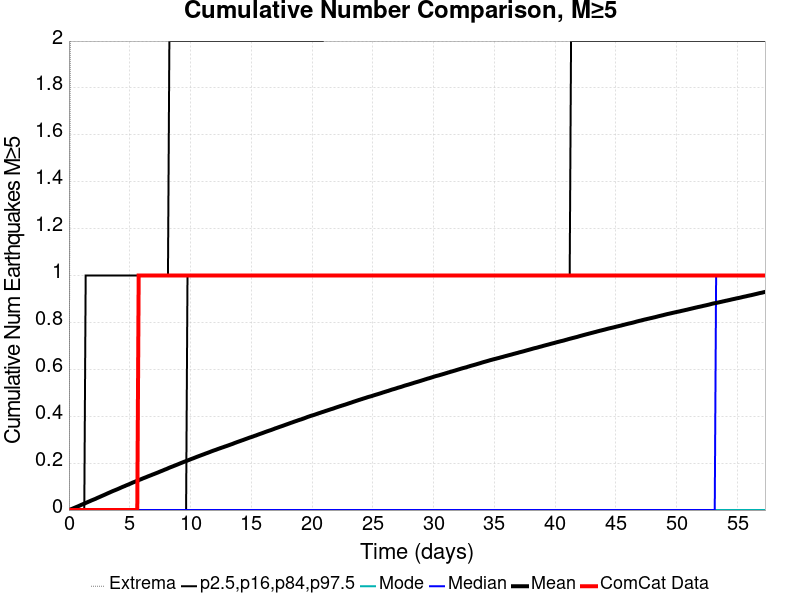

Values plotted in this chart, from the file beside it:
Time (days), ComCat Data, Simulation Mean, Simulation Median, Simulation Mode, Simulation Minimum, Simulation Maximum, 2.5 %-ile, 16 %-ile, 84 %-ile, 97.5 %-ile
0.0, 0.0, 0.0, 0.0, 0.0, 0.0, 0.0, 0.0, 0.0, 0.0, 0.0
0.1147, 0.0, 0.00227, 0.0, 0.0, 0.0, 2.0, 0.0, 0.0, 0.0, 0.0
0.2295, 0.0, 0.00466, 0.0, 0.0, 0.0, 3.0, 0.0, 0.0, 0.0, 0.0
0.3442, 0.0, 0.00711, 0.0, 0.0, 0.0, 7.0, 0.0, 0.0, 0.0, 0.0
0.459, 0.0, 0.00966, 0.0, 0.0, 0.0, 7.0, 0.0, 0.0, 0.0, 0.0
0.5737, 0.0, 0.01214, 0.0, 0.0, 0.0, 7.0, 0.0, 0.0, 0.0, 0.0
0.6885, 0.0, 0.01455, 0.0, 0.0, 0.0, 7.0, 0.0, 0.0, 0.0, 0.0
0.8032, 0.0, 0.01711, 0.0, 0.0, 0.0, 8.0, 0.0, 0.0, 0.0, 0.0
0.918, 0.0, 0.01983, 0.0, 0.0, 0.0, 8.0, 0.0, 0.0, 0.0, 0.0
1.033, 0.0, 0.02259, 0.0, 0.0, 0.0, 9.0, 0.0, 0.0, 0.0, 0.0
1.147, 0.0, 0.02509, 0.0, 0.0, 0.0, 9.0, 0.0, 0.0, 0.0, 0.0
1.262, 0.0, 0.02762, 0.0, 0.0, 0.0, 9.0, 0.0, 0.0, 0.0, 0.0
1.377, 0.0, 0.03015, 0.0, 0.0, 0.0, 9.0, 0.0, 0.0, 0.0, 1.0
1.492, 0.0, 0.03279, 0.0, 0.0, 0.0, 10.0, 0.0, 0.0, 0.0, 1.0
1.606, 0.0, 0.03541, 0.0, 0.0, 0.0, 10.0, 0.0, 0.0, 0.0, 1.0
1.721, 0.0, 0.03789, 0.0, 0.0, 0.0, 10.0, 0.0, 0.0, 0.0, 1.0
1.836, 0.0, 0.04064, 0.0, 0.0, 0.0, 10.0, 0.0, 0.0, 0.0, 1.0
1.951, 0.0, 0.04306, 0.0, 0.0, 0.0, 10.0, 0.0, 0.0, 0.0, 1.0
2.065, 0.0, 0.04541, 0.0, 0.0, 0.0, 11.0, 0.0, 0.0, 0.0, 1.0
2.18, 0.0, 0.04788, 0.0, 0.0, 0.0, 11.0, 0.0, 0.0, 0.0, 1.0
2.295, 0.0, 0.05066, 0.0, 0.0, 0.0, 12.0, 0.0, 0.0, 0.0, 1.0
2.41, 0.0, 0.05339, 0.0, 0.0, 0.0, 12.0, 0.0, 0.0, 0.0, 1.0
2.524, 0.0, 0.05587, 0.0, 0.0, 0.0, 12.0, 0.0, 0.0, 0.0, 1.0
2.639, 0.0, 0.05858, 0.0, 0.0, 0.0, 12.0, 0.0, 0.0, 0.0, 1.0
2.754, 0.0, 0.06117, 0.0, 0.0, 0.0, 12.0, 0.0, 0.0, 0.0, 1.0
2.869, 0.0, 0.06375, 0.0, 0.0, 0.0, 12.0, 0.0, 0.0, 0.0, 1.0
2.983, 0.0, 0.06643, 0.0, 0.0, 0.0, 12.0, 0.0, 0.0, 0.0, 1.0
3.098, 0.0, 0.06912, 0.0, 0.0, 0.0, 13.0, 0.0, 0.0, 0.0, 1.0
3.213, 0.0, 0.07188, 0.0, 0.0, 0.0, 13.0, 0.0, 0.0, 0.0, 1.0
3.328, 0.0, 0.07443, 0.0, 0.0, 0.0, 14.0, 0.0, 0.0, 0.0, 1.0
3.442, 0.0, 0.07714, 0.0, 0.0, 0.0, 14.0, 0.0, 0.0, 0.0, 1.0
3.557, 0.0, 0.07975, 0.0, 0.0, 0.0, 14.0, 0.0, 0.0, 0.0, 1.0
3.672, 0.0, 0.08228, 0.0, 0.0, 0.0, 14.0, 0.0, 0.0, 0.0, 1.0
3.787, 0.0, 0.08461, 0.0, 0.0, 0.0, 14.0, 0.0, 0.0, 0.0, 1.0
3.901, 0.0, 0.08699, 0.0, 0.0, 0.0, 14.0, 0.0, 0.0, 0.0, 1.0
4.016, 0.0, 0.08952, 0.0, 0.0, 0.0, 14.0, 0.0, 0.0, 0.0, 1.0
4.131, 0.0, 0.09211, 0.0, 0.0, 0.0, 14.0, 0.0, 0.0, 0.0, 1.0
4.246, 0.0, 0.09477, 0.0, 0.0, 0.0, 14.0, 0.0, 0.0, 0.0, 1.0
4.36, 0.0, 0.09748, 0.0, 0.0, 0.0, 14.0, 0.0, 0.0, 0.0, 1.0
4.475, 0.0, 0.09996, 0.0, 0.0, 0.0, 14.0, 0.0, 0.0, 0.0, 1.0
4.59, 0.0, 0.1023, 0.0, 0.0, 0.0, 14.0, 0.0, 0.0, 0.0, 1.0
4.705, 0.0, 0.1051, 0.0, 0.0, 0.0, 14.0, 0.0, 0.0, 0.0, 1.0
4.819, 0.0, 0.1074, 0.0, 0.0, 0.0, 15.0, 0.0, 0.0, 0.0, 1.0
4.934, 0.0, 0.1099, 0.0, 0.0, 0.0, 15.0, 0.0, 0.0, 0.0, 1.0
5.049, 0.0, 0.1125, 0.0, 0.0, 0.0, 15.0, 0.0, 0.0, 0.0, 1.0
5.164, 0.0, 0.1152, 0.0, 0.0, 0.0, 15.0, 0.0, 0.0, 0.0, 1.0
5.278, 0.0, 0.1178, 0.0, 0.0, 0.0, 15.0, 0.0, 0.0, 0.0, 1.0
5.393, 0.0, 0.1201, 0.0, 0.0, 0.0, 15.0, 0.0, 0.0, 0.0, 1.0
5.508, 0.0, 0.1227, 0.0, 0.0, 0.0, 15.0, 0.0, 0.0, 0.0, 1.0
5.623, 0.0, 0.125, 0.0, 0.0, 0.0, 15.0, 0.0, 0.0, 0.0, 1.0
5.737, 1.0, 0.1276, 0.0, 0.0, 0.0, 15.0, 0.0, 0.0, 0.0, 1.0
5.852, 1.0, 0.13, 0.0, 0.0, 0.0, 15.0, 0.0, 0.0, 0.0, 1.0
5.967, 1.0, 0.1323, 0.0, 0.0, 0.0, 15.0, 0.0, 0.0, 0.0, 1.0
6.082, 1.0, 0.1349, 0.0, 0.0, 0.0, 15.0, 0.0, 0.0, 0.0, 1.0
6.196, 1.0, 0.1372, 0.0, 0.0, 0.0, 15.0, 0.0, 0.0, 0.0, 1.0
6.311, 1.0, 0.1394, 0.0, 0.0, 0.0, 15.0, 0.0, 0.0, 0.0, 1.0
6.426, 1.0, 0.1419, 0.0, 0.0, 0.0, 15.0, 0.0, 0.0, 0.0, 1.0
6.541, 1.0, 0.1444, 0.0, 0.0, 0.0, 15.0, 0.0, 0.0, 0.0, 1.0
6.655, 1.0, 0.1467, 0.0, 0.0, 0.0, 15.0, 0.0, 0.0, 0.0, 1.0
6.77, 1.0, 0.149, 0.0, 0.0, 0.0, 15.0, 0.0, 0.0, 0.0, 1.0
... 440 more rows
